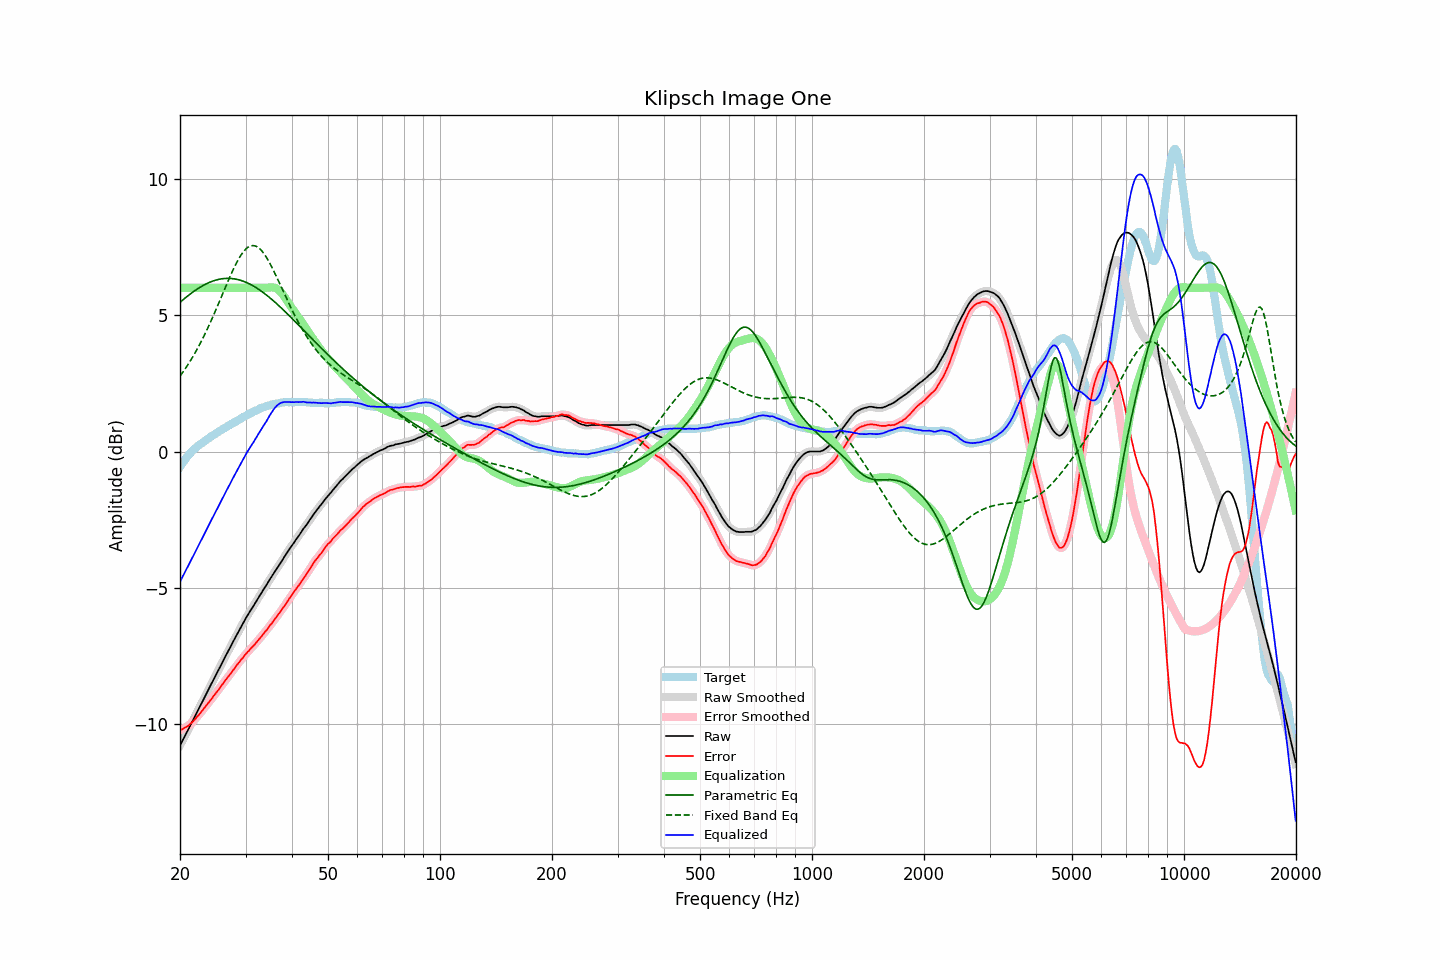

The file beside this chart, header and first rows:
frequency, raw, error, smoothed, error_smoothed, equalization, parametric_eq, fixed_band_eq, equalized_raw, equalized_smoothed, target
20.00, -10.77, -10.21, -10.77, -10.21, 6.00, 5.47, 2.76, -4.77, -4.77, -0.56
20.20, -10.66, -10.19, -10.66, -10.18, 6.00, 5.52, 2.84, -4.66, -4.66, -0.47
20.40, -10.54, -10.16, -10.54, -10.16, 6.00, 5.57, 2.93, -4.54, -4.54, -0.38
20.61, -10.43, -10.12, -10.43, -10.12, 6.00, 5.61, 3.01, -4.43, -4.43, -0.32
20.81, -10.31, -10.09, -10.31, -10.09, 6.00, 5.66, 3.10, -4.31, -4.31, -0.22
21.02, -10.20, -10.06, -10.20, -10.05, 6.00, 5.71, 3.19, -4.20, -4.20, -0.14
21.23, -10.08, -9.99, -10.08, -10.00, 6.00, 5.75, 3.28, -4.08, -4.08, -0.08
21.44, -9.97, -9.94, -9.97, -9.95, 6.00, 5.80, 3.38, -3.97, -3.97, -0.02
21.66, -9.85, -9.90, -9.85, -9.89, 6.00, 5.84, 3.47, -3.85, -3.85, 0.04
21.87, -9.74, -9.83, -9.74, -9.83, 6.00, 5.88, 3.58, -3.74, -3.74, 0.09
22.09, -9.62, -9.76, -9.62, -9.77, 6.00, 5.92, 3.68, -3.62, -3.62, 0.14
22.31, -9.50, -9.69, -9.50, -9.70, 6.00, 5.96, 3.79, -3.50, -3.50, 0.19
22.54, -9.39, -9.63, -9.39, -9.63, 6.00, 6.00, 3.90, -3.39, -3.39, 0.24
22.76, -9.27, -9.55, -9.27, -9.56, 6.00, 6.04, 4.01, -3.27, -3.27, 0.28
22.99, -9.16, -9.48, -9.16, -9.48, 6.00, 6.07, 4.13, -3.16, -3.16, 0.32
23.22, -9.04, -9.40, -9.04, -9.40, 6.00, 6.10, 4.24, -3.04, -3.04, 0.36
23.45, -8.92, -9.33, -8.92, -9.33, 6.00, 6.13, 4.37, -2.92, -2.92, 0.41
23.69, -8.80, -9.25, -8.80, -9.25, 6.00, 6.16, 4.49, -2.80, -2.80, 0.45
23.92, -8.69, -9.18, -8.69, -9.18, 6.00, 6.19, 4.62, -2.69, -2.69, 0.49
24.16, -8.57, -9.11, -8.57, -9.11, 6.00, 6.21, 4.75, -2.57, -2.57, 0.54
24.40, -8.46, -9.04, -8.46, -9.03, 6.00, 6.24, 4.88, -2.46, -2.46, 0.58
24.65, -8.34, -8.95, -8.34, -8.96, 6.00, 6.26, 5.01, -2.34, -2.34, 0.61
24.89, -8.23, -8.88, -8.23, -8.88, 6.00, 6.27, 5.15, -2.23, -2.23, 0.65
25.14, -8.11, -8.80, -8.11, -8.80, 6.00, 6.29, 5.28, -2.11, -2.11, 0.69
25.39, -8.00, -8.73, -8.00, -8.72, 6.00, 6.31, 5.42, -2.00, -2.00, 0.73
25.65, -7.88, -8.65, -7.88, -8.65, 6.00, 6.32, 5.56, -1.88, -1.88, 0.77
25.91, -7.76, -8.56, -7.76, -8.56, 6.00, 6.33, 5.70, -1.76, -1.76, 0.80
26.16, -7.65, -8.49, -7.65, -8.48, 6.00, 6.33, 5.84, -1.65, -1.65, 0.84
26.43, -7.53, -8.40, -7.53, -8.40, 6.00, 6.34, 5.98, -1.53, -1.53, 0.87
26.69, -7.42, -8.33, -7.42, -8.33, 6.00, 6.34, 6.12, -1.42, -1.42, 0.91
26.96, -7.31, -8.26, -7.31, -8.25, 6.00, 6.34, 6.26, -1.31, -1.31, 0.94
27.23, -7.20, -8.18, -7.20, -8.17, 6.00, 6.34, 6.39, -1.20, -1.20, 0.97
27.50, -7.08, -8.09, -7.08, -8.10, 6.00, 6.34, 6.53, -1.08, -1.08, 1.01
27.77, -6.97, -8.01, -6.97, -8.01, 6.00, 6.33, 6.65, -0.97, -0.97, 1.04
28.05, -6.86, -7.94, -6.86, -7.93, 6.00, 6.32, 6.78, -0.86, -0.86, 1.08
28.33, -6.75, -7.85, -6.75, -7.86, 6.00, 6.31, 6.89, -0.75, -0.75, 1.10
28.62, -6.64, -7.78, -6.64, -7.78, 6.00, 6.30, 7.00, -0.64, -0.64, 1.14
28.90, -6.53, -7.71, -6.53, -7.71, 6.00, 6.28, 7.11, -0.53, -0.53, 1.18
29.19, -6.42, -7.63, -6.42, -7.63, 6.00, 6.27, 7.20, -0.42, -0.42, 1.21
29.48, -6.31, -7.57, -6.31, -7.56, 6.00, 6.25, 7.28, -0.31, -0.31, 1.26
29.78, -6.20, -7.48, -6.20, -7.48, 6.00, 6.22, 7.36, -0.20, -0.20, 1.28
30.08, -6.10, -7.42, -6.10, -7.42, 6.00, 6.20, 7.42, -0.10, -0.10, 1.31
30.38, -6.00, -7.35, -6.00, -7.35, 6.00, 6.17, 7.47, -0.00, -0.00, 1.34
30.68, -5.91, -7.29, -5.91, -7.28, 6.00, 6.15, 7.51, 0.09, 0.09, 1.38
30.99, -5.81, -7.21, -5.81, -7.22, 6.00, 6.12, 7.53, 0.19, 0.19, 1.40
31.30, -5.72, -7.16, -5.72, -7.16, 6.00, 6.09, 7.54, 0.28, 0.28, 1.44
31.61, -5.63, -7.10, -5.63, -7.09, 6.00, 6.05, 7.54, 0.37, 0.37, 1.47
31.93, -5.53, -7.03, -5.53, -7.03, 6.00, 6.02, 7.53, 0.47, 0.47, 1.50
32.24, -5.44, -6.96, -5.44, -6.96, 6.00, 5.98, 7.50, 0.56, 0.56, 1.52
32.57, -5.34, -6.89, -5.34, -6.89, 6.00, 5.94, 7.46, 0.66, 0.66, 1.55
32.89, -5.24, -6.82, -5.24, -6.82, 6.00, 5.90, 7.41, 0.76, 0.76, 1.58
33.22, -5.15, -6.75, -5.15, -6.75, 6.00, 5.86, 7.34, 0.85, 0.85, 1.60
33.55, -5.05, -6.67, -5.05, -6.68, 6.00, 5.81, 7.27, 0.95, 0.95, 1.62
33.89, -4.96, -6.60, -4.96, -6.60, 6.00, 5.77, 7.18, 1.04, 1.04, 1.64
34.23, -4.87, -6.54, -4.87, -6.53, 6.00, 5.72, 7.09, 1.13, 1.14, 1.67
34.57, -4.77, -6.46, -4.77, -6.45, 6.01, 5.68, 6.99, 1.24, 1.24, 1.69
34.92, -4.67, -6.36, -4.67, -6.38, 6.01, 5.63, 6.88, 1.34, 1.34, 1.69
35.27, -4.58, -6.30, -4.58, -6.30, 6.02, 5.58, 6.77, 1.43, 1.44, 1.72
35.62, -4.49, -6.22, -4.49, -6.22, 6.01, 5.53, 6.65, 1.52, 1.52, 1.73
35.97, -4.40, -6.14, -4.40, -6.14, 6.00, 5.48, 6.53, 1.60, 1.60, 1.74
... 635 more rows
